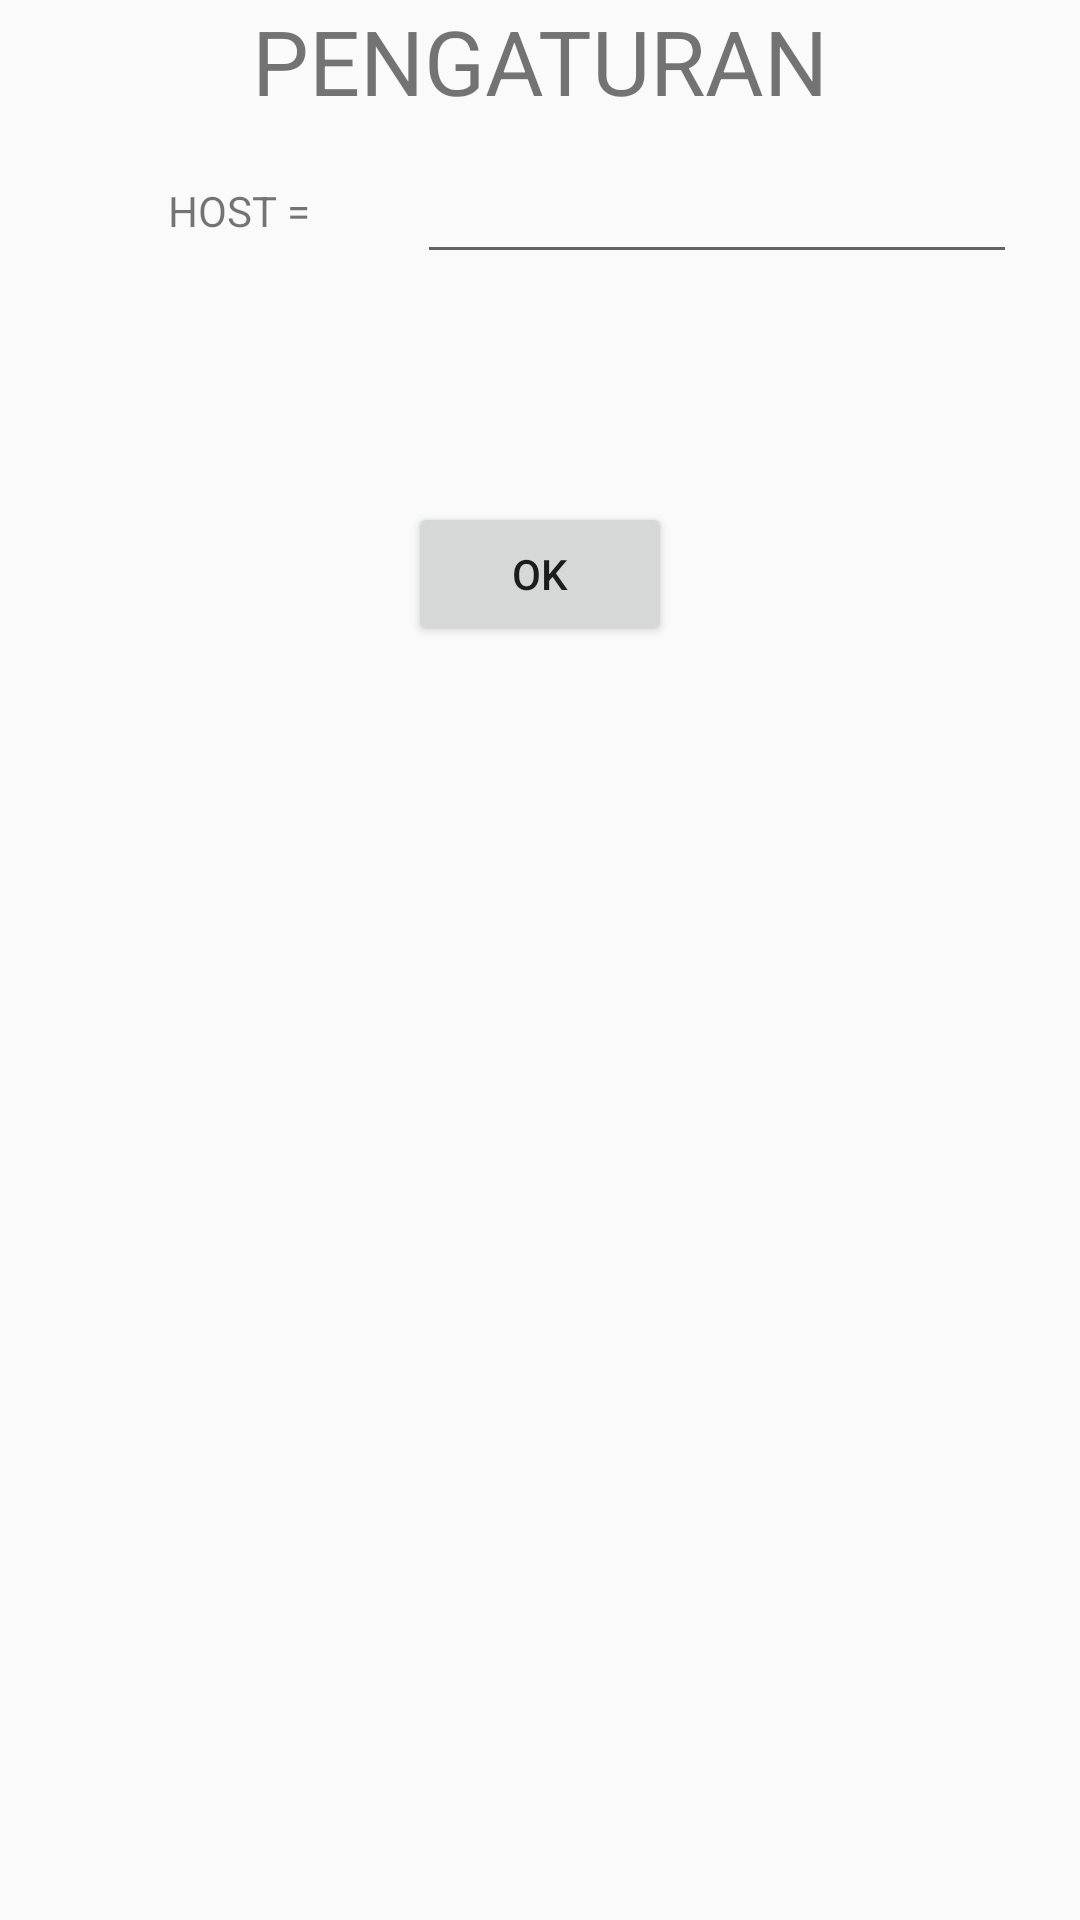

Reconstruct the res/layout file that produces this screen, plus the resources it refers to.
<!-- AndroidManifest.xml: application theme AppTheme -->
<!-- res/layout/activity_tampilan_pengaturan.xml -->
<?xml version="1.0" encoding="utf-8"?>
<android.support.constraint.ConstraintLayout xmlns:android="http://schemas.android.com/apk/res/android"
    xmlns:app="http://schemas.android.com/apk/res-auto"
    xmlns:tools="http://schemas.android.com/tools"
    android:layout_width="match_parent"
    android:layout_height="match_parent"
    tools:context=".TampilanPengaturanActivity">

    <TextView
        android:id="@+id/textView2"
        android:layout_width="match_parent"
        android:layout_height="wrap_content"
        android:gravity="center"
        android:textSize="30sp"
        android:text="PENGATURAN" />

    <TextView
        android:id="@+id/ubahHost"
        android:layout_width="wrap_content"
        android:layout_height="28dp"
        android:layout_marginStart="56dp"
        android:layout_marginTop="16dp"
        android:text="HOST = "
        android:gravity="center"
        app:layout_constraintStart_toStartOf="parent"
        app:layout_constraintTop_toBottomOf="@+id/textView2" />

    <EditText
        android:id="@+id/editHost"
        android:layout_width="200dp"
        android:layout_height="43dp"
        android:layout_marginEnd="8dp"
        android:layout_marginStart="8dp"
        android:layout_marginTop="8dp"
        app:layout_constraintEnd_toEndOf="parent"
        app:layout_constraintHorizontal_bias="0.653"
        app:layout_constraintStart_toEndOf="@+id/ubahHost"
        app:layout_constraintTop_toBottomOf="@+id/textView2" />

    <Button
        android:id="@+id/okButton"
        android:layout_width="wrap_content"
        android:layout_height="wrap_content"
        android:layout_marginEnd="8dp"
        android:layout_marginStart="8dp"
        android:layout_marginTop="76dp"
        android:text="Ok"
        app:layout_constraintEnd_toEndOf="parent"
        app:layout_constraintStart_toStartOf="parent"
        app:layout_constraintTop_toBottomOf="@+id/editHost" />

</android.support.constraint.ConstraintLayout>
<!-- resources referenced by this layout -->
<resources>
  <style name="AppTheme" parent="Theme.AppCompat.Light.NoActionBar">
          
          <item name="colorPrimary">@color/colorPrimary</item>
          <item name="colorPrimaryDark">@color/colorPrimaryDark</item>
          <item name="colorAccent">@color/colorAccent</item>
      </style>
  <color name="colorPrimary">#1E3650</color>
  <color name="colorPrimaryDark">#16283b</color>
  <color name="colorAccent">#b4193c</color>
</resources>
